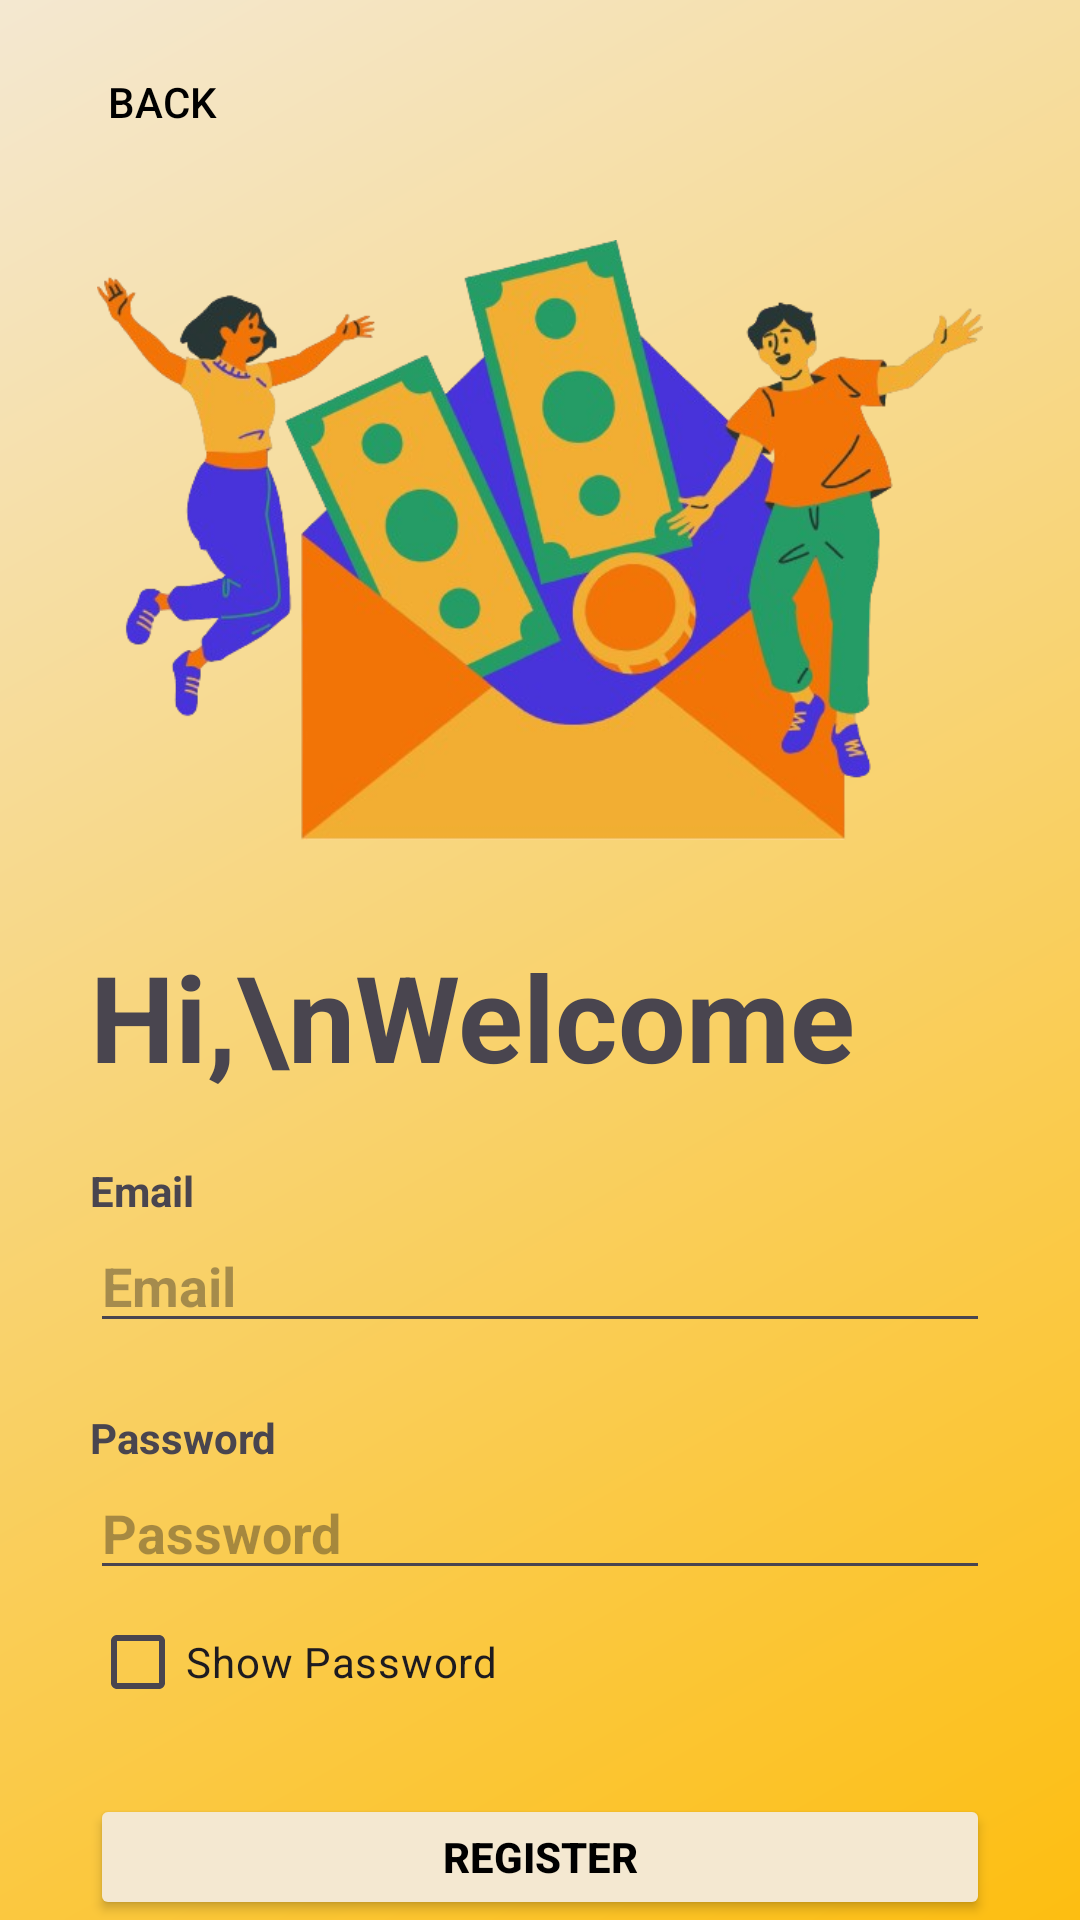

Write the Android layout XML for this screen, with the resource values it uses.
<!-- AndroidManifest.xml: application theme Theme.ExpensEye -->
<!-- res/layout/activity_register.xml -->
<?xml version="1.0" encoding="utf-8"?>
<RelativeLayout xmlns:android="http://schemas.android.com/apk/res/android"
    xmlns:app="http://schemas.android.com/apk/res-auto"
    xmlns:tools="http://schemas.android.com/tools"
    android:layout_width="match_parent"
    android:layout_height="match_parent"
    android:background="@drawable/gradient"
    tools:context=".RegisterActivity">

    <Button
        android:id="@+id/btnBackLogin"
        android:layout_width="wrap_content"
        android:layout_height="wrap_content"
        android:layout_alignParentStart="true"
        android:layout_alignParentTop="true"
        android:layout_margin="10dp"
        android:textColor="@color/black"
        android:text="Back"
        android:drawableLeft="@drawable/baseline_arrow_back_ios_24"
        android:background="@color/transparent"/>

    <LinearLayout
        xmlns:android="http://schemas.android.com/apk/res/android"
        xmlns:tools="http://schemas.android.com/tools"
        xmlns:app="http://schemas.android.com/apk/res-auto"
        android:layout_width="match_parent"
        android:layout_height="match_parent"
        android:orientation="vertical"
        android:layout_marginStart="30dp"
        android:layout_marginEnd="30dp"
        android:layout_marginTop="80dp"
        tools:context=".RegisterActivity">

        <ImageView
            android:id="@+id/imageView"
            android:layout_width="wrap_content"
            android:layout_height="200dp"
            app:srcCompat="@drawable/final_presentation_csp600__1__removebg_preview"/>

        <TextView
            android:layout_width="wrap_content"
            android:layout_height="wrap_content"
            android:layout_marginTop="32dp"
            android:text="Hi,\nWelcome"
            android:textStyle="bold"
            android:textSize="40dp"/>

        <TextView
            android:layout_width="wrap_content"
            android:layout_height="wrap_content"
            android:layout_marginTop="22dp"
            android:textStyle="bold"
            android:text="Email" />

        <EditText
            android:id="@+id/edtUserEmail"
            android:layout_width="match_parent"
            android:layout_height="wrap_content"
            android:ems="10"
            android:textStyle="bold"
            android:hint="Email"
            android:inputType="textEmailAddress" />

        <TextView
            android:id="@+id/textView6"
            android:layout_width="wrap_content"
            android:layout_height="wrap_content"
            android:layout_marginTop="22dp"
            android:textStyle="bold"
            android:text="Password" />

        <EditText
            android:id="@+id/edtUserPassword"
            android:layout_width="match_parent"
            android:layout_height="wrap_content"
            android:ems="10"
            android:textStyle="bold"
            android:hint="Password"
            android:inputType="textPassword" />

        <CheckBox
            android:id="@+id/cbShowPassword"
            android:layout_width="match_parent"
            android:layout_height="wrap_content"
            android:text="Show Password" />

        <Button
            android:id="@+id/btRegister"
            android:layout_width="match_parent"
            android:layout_height="wrap_content"
            android:layout_marginTop="20dp"
            android:backgroundTint="@color/beige"
            android:textColor="@color/black"
            android:textStyle="bold"
            android:onClick="addUser"
            android:text="Register" />


    </LinearLayout>
</RelativeLayout>
<!-- resources referenced by this layout -->
<resources>
  <color name="beige">#F4E8D1</color>
  <color name="black">#FF000000</color>
  <color name="transparent">#00FFFFFF</color>
  <!-- drawable final_presentation_csp600__1__removebg_preview: png bitmap (drawable, 245276 bytes) -->
  <!-- drawable gradient (drawable) -->
  <?xml version="1.0" encoding="utf-8"?>
  <shape xmlns:android="http://schemas.android.com/apk/res/android">
      <gradient
          android:startColor="@color/beige"
          android:endColor="@color/light_orange"
          android:angle="315"/>
  </shape>
  <style name="Theme.ExpensEye" parent="Base.Theme.ExpensEye" />
  <color name="light_orange">#FDBE11</color>
  <style name="Base.Theme.ExpensEye" parent="Theme.Material3.DayNight.NoActionBar">
          
          
          <item name="colorPrimary">@color/black</item>
          <item name="colorPrimaryVariant">@color/black</item>
          <item name="colorOnPrimary">@color/white</item>
          <item name="toolbarStyle">@style/Theme.Custom.Toolbar</item>
      </style>
  <color name="white">#FFFFFFFF</color>
  <style name="Theme.Custom.Toolbar" parent="Widget.Material3.Toolbar">
          <item name="android:background">@color/black</item>
          <item name="titleTextColor">@color/white</item>
      </style>
</resources>
